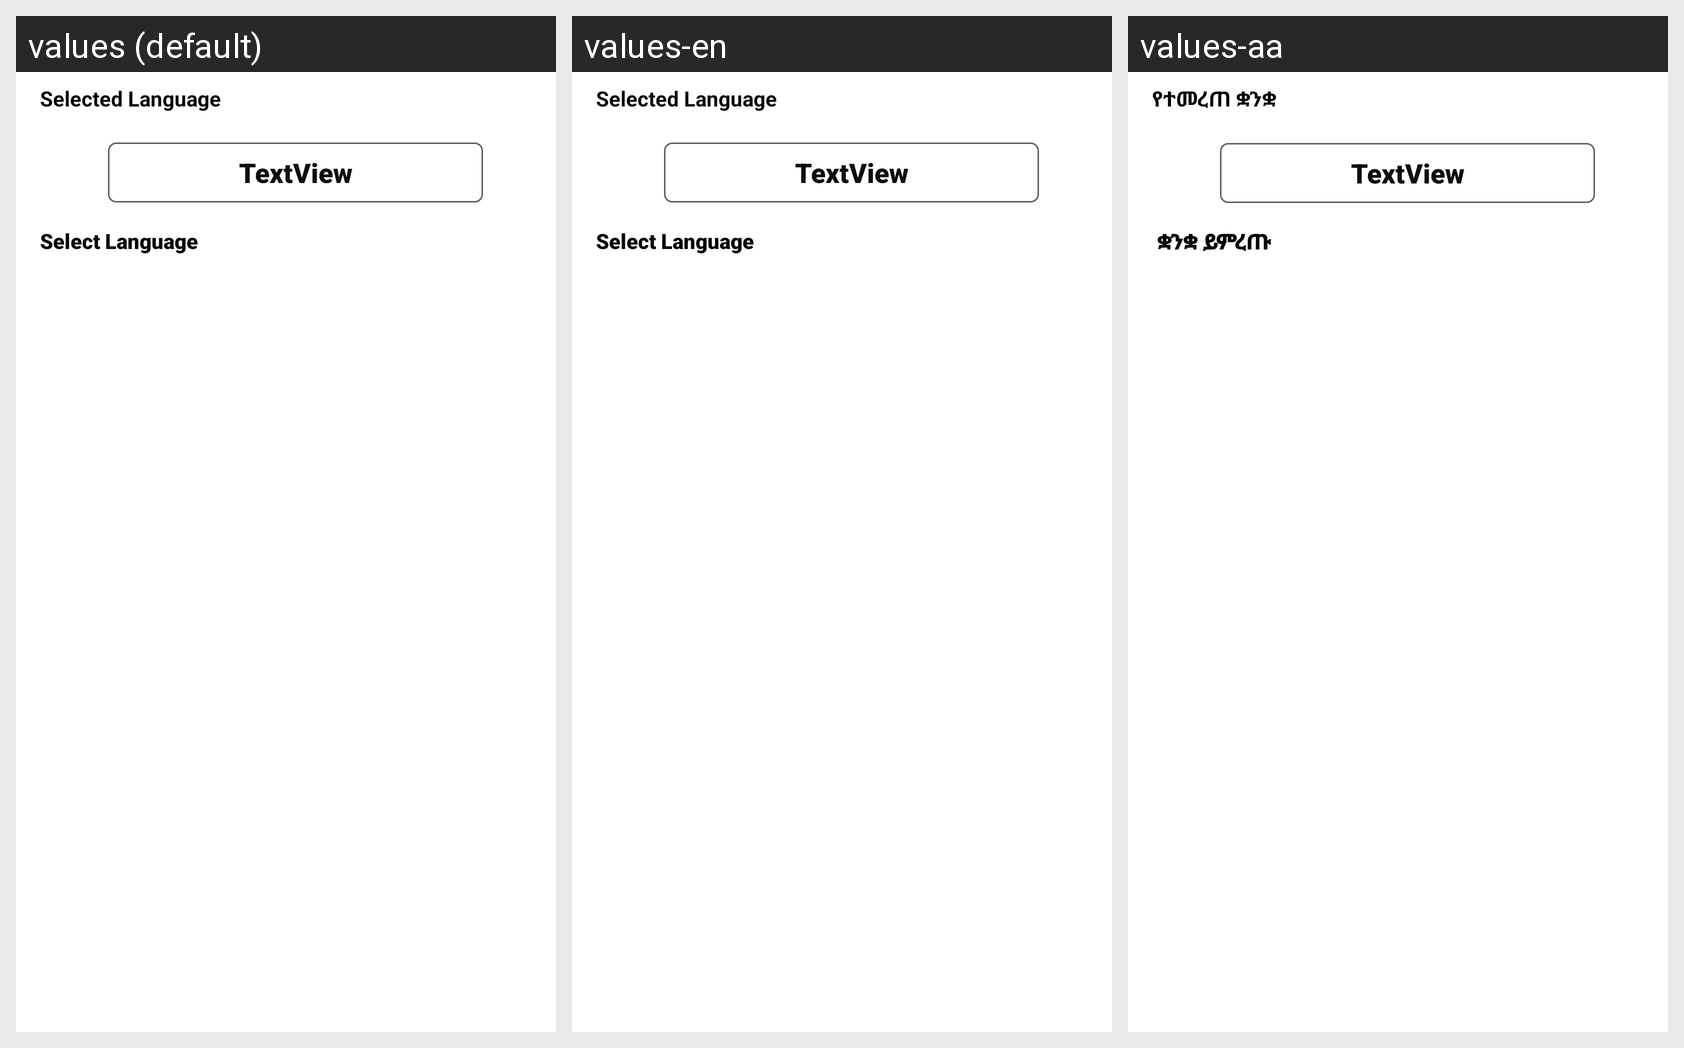

Translations of the strings shown on this Android screen, per locale in the grid:
Android screen res/layout/fragment_select_language_.xml rendered under 3 locales, left to right: values (default), values-en, values-aa. Device: Nexus 5 (rendered at 1080×1920; each locale shown at half size, 540×960, under a caption strip naming it); theme Theme.WedetMehed.
Strings drawn on this screen, with the default value and each locale's value (text and hints the layout hard-codes, and strings that could not be matched under every locale, appear in the picture but are not listed):

selected_language
  values: Selected Language
  values-en: Selected Language
  values-aa: የተመረጠ ቋንቋ

select_language
  values: Select Language
  values-en: Select Language
  values-aa:  ቋንቋ ይምረጡ
